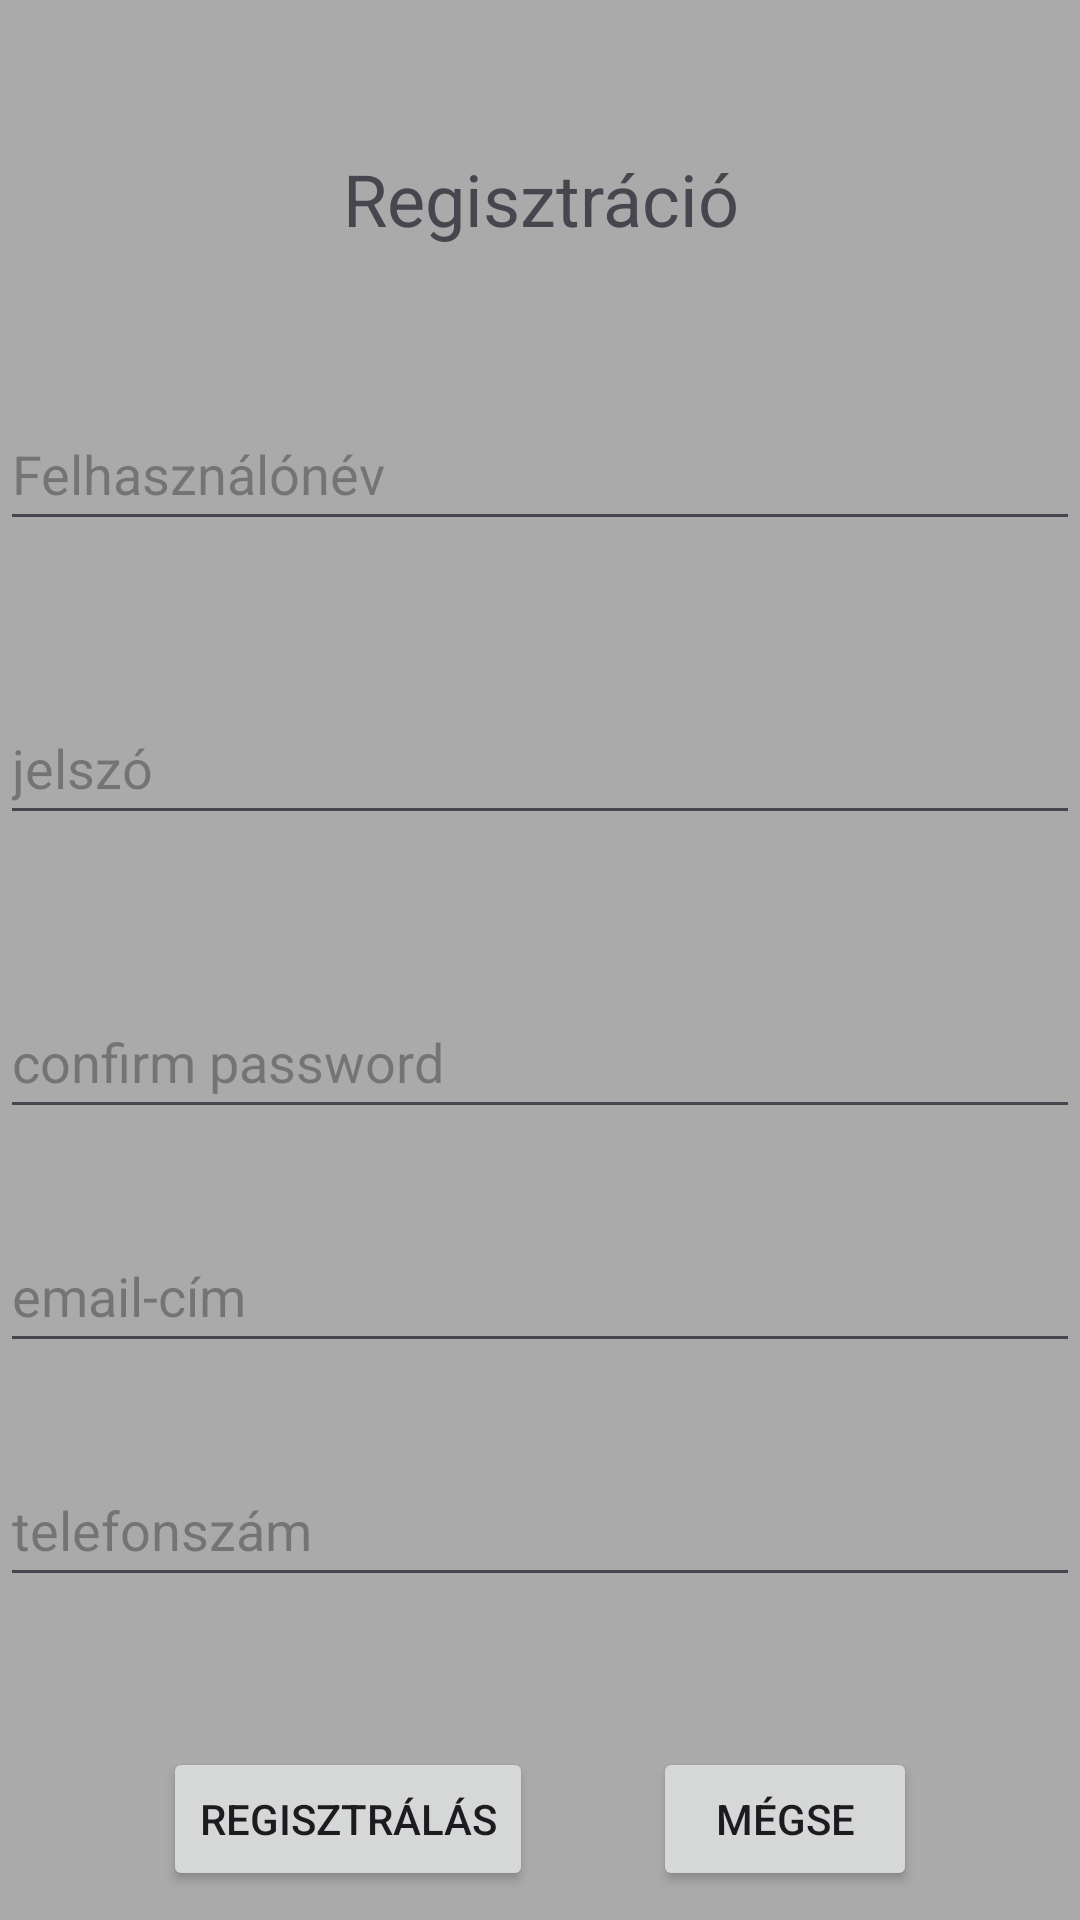

The Android layout XML behind this screen, and the referenced resources:
<!-- AndroidManifest.xml: application theme Theme.FlightApplication -->
<!-- res/layout/regisztracio.xml -->
<?xml version="1.0" encoding="utf-8"?>
<RelativeLayout
    xmlns:android="http://schemas.android.com/apk/res/android"
    xmlns:app="http://schemas.android.com/apk/res-auto"
    xmlns:tools="http://schemas.android.com/tools"
    android:layout_width="match_parent"
    android:layout_height="match_parent"
    android:background="@android:color/darker_gray"
    tools:context=".RegisterActivity">

    
    <TextView
        android:id="@+id/registTextView"
        android:layout_width="match_parent"
        android:layout_height="wrap_content"
        android:layout_marginTop="50dp"
        android:text="@string/registration"
        android:textSize="24sp"
        android:layout_alignParentStart="true"
        android:layout_alignParentEnd="true"
        android:textAlignment="center"
        />
    
    <EditText
        android:id="@+id/ETUsername"
        android:layout_width="match_parent"
        android:layout_height="wrap_content"
        android:layout_alignParentStart="true"
        android:layout_alignParentEnd="true"
        android:layout_marginTop="50dp"
        android:ems="10"
        android:hint="@string/username"
        android:inputType="textPersonName"
        android:layout_below="@+id/registTextView"
        android:minHeight="48dp"
        android:minWidth="48dp"
        />

    <EditText
        android:id="@+id/ETPassword"
        android:layout_width="match_parent"
        android:layout_height="wrap_content"
        android:layout_below="@+id/ETUsername"
        android:layout_alignParentStart="true"
        android:layout_alignParentEnd="true"
        android:ems="10"
        android:layout_marginTop="50dp"
        android:hint="@string/password"
        android:inputType="textPassword"
        android:minHeight="48dp"
        android:minWidth="48dp"/>

    <EditText
        android:id="@+id/ETConfirmPassword"
        android:layout_width="match_parent"
        android:layout_height="wrap_content"
        android:layout_below="@+id/ETPassword"
        android:layout_alignParentStart="true"
        android:layout_alignParentEnd="true"
        android:ems="10"
        android:layout_marginTop="50dp"
        android:hint="@string/confpassword"
        android:inputType="textPassword"
        android:minHeight="48dp"
        android:minWidth="48dp"
       />

    <EditText
        android:id="@+id/editTextEmailAddress"
        android:layout_width="match_parent"
        android:layout_height="wrap_content"
        android:layout_below="@+id/ETConfirmPassword"
        android:layout_alignParentStart="true"
        android:layout_alignParentEnd="true"
        android:ems="10"
        android:layout_marginTop="30dp"
        android:inputType="textEmailAddress"
        android:hint="@string/email"
        android:minHeight="48dp"
        android:minWidth="48dp"
        />

    <EditText
        android:id="@+id/editTextPhone"
        android:layout_width="match_parent"
        android:layout_height="wrap_content"
        android:layout_below="@+id/editTextEmailAddress"
        android:layout_alignParentStart="true"
        android:layout_alignParentEnd="true"
        android:ems="10"
        android:layout_marginTop="30dp"
        android:hint="@string/phone"
        android:inputType="phone"
        android:minHeight="48dp"
        android:minWidth="48dp"
        />
    <LinearLayout
    android:layout_width="wrap_content"
    android:layout_height="wrap_content"
    android:orientation="horizontal"
    android:layout_below="@+id/editTextPhone"
    android:layout_marginTop="50dp"
    android:layout_centerHorizontal="true">

    <Button
        android:id="@+id/regist"
        android:layout_width="wrap_content"
        android:layout_height="wrap_content"
        android:onClick="register"
        android:text="@string/regiszt"
        app:layout_constraintEnd_toStartOf="@+id/megse"/>

    <Button
        android:id="@+id/megse"
        android:layout_width="wrap_content"
        android:layout_height="wrap_content"
        android:layout_marginStart="40dp"
        android:onClick="megse"
        android:text="@string/megse"
        />

    </LinearLayout>


</RelativeLayout>
<!-- resources referenced by this layout -->
<resources>
  <string name="confpassword">confirm password</string>
  <string name="email">email-cím</string>
  <string name="megse">Mégse</string>
  <string name="password">jelszó</string>
  <string name="phone">telefonszám</string>
  <string name="registration">Regisztráció</string>
  <string name="regiszt">Regisztrálás</string>
  <string name="username">Felhasználónév</string>
  <style name="Theme.FlightApplication" parent="Base.Theme.FlightApplication" />
  <style name="Base.Theme.FlightApplication" parent="Theme.Material3.DayNight.NoActionBar">
          
          
      </style>
</resources>
